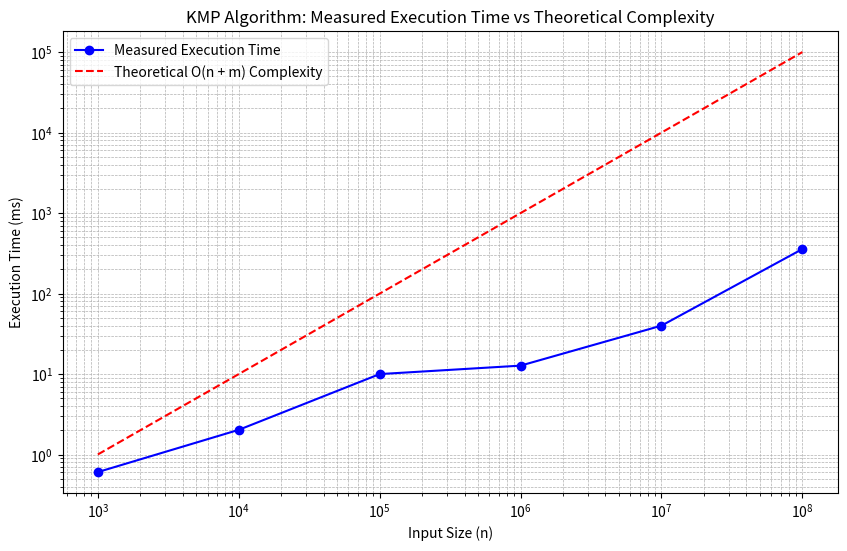

Here is the Python script that generated this plot:
import matplotlib.pyplot as plt
import numpy as np

# Input sizes
sizes = [1000, 10000, 100000, 1000000, 10000000, 100000000]

# Measured execution times (replace with actual data from your program)
execution_times = [0.6065, 2.0304 , 10.0007, 12.7338,  39.9726, 357.6481]  # Example values in milliseconds

# Fixed pattern length (m)
m = 4  # pattern length

# Adjust the scaling factor based on your observations (you might need to tweak this further)
scaling_factor = 1e-3 

# Theoretical O(n + m) complexity (scaled to match measured times)
theoretical_times = [(size + m) * scaling_factor for size in sizes]

# Plot measured execution times
plt.figure(figsize=(10, 6))
plt.plot(sizes, execution_times, marker='o', label="Measured Execution Time", color='blue')

# Plot theoretical O(n + m) complexity
plt.plot(sizes, theoretical_times, linestyle='--', label="Theoretical O(n + m) Complexity", color='red')

# Graph labels and settings
plt.title("KMP Algorithm: Measured Execution Time vs Theoretical Complexity")
plt.xlabel("Input Size (n)")
plt.ylabel("Execution Time (ms)")
plt.xscale("log")
plt.yscale("log")
plt.grid(True, which="both", linestyle="--", linewidth=0.5)
plt.legend()

# Show the plot
plt.show()
